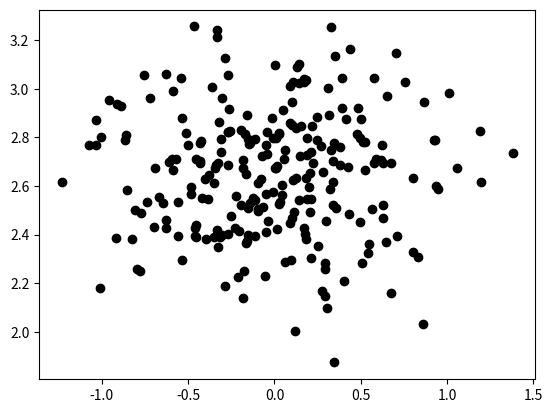

Source code (Python): (Note: this script raises an exception after producing the figure.)
#!/usr/bin/env python2

"""Example of 1D particle filtering for localisation"""

import matplotlib.pyplot as plt
import matplotlib.mlab as mlab
import matplotlib.image as mimg
import matplotlib.transforms as mtrn
import numpy as np

INITIAL_POSITION = 0
FINAL_POSITION = 1
X_BOUNDS = [-2, 3]
NUM_PARTICLES = 250
PLOT_HEIGHT = 4
POS_SIGMA = 0.2


def plot_scenario(location, particles, heights, norm_params=None):
    # Measurement
    if norm_params is not None:
        points = np.linspace(X_BOUNDS[0], X_BOUNDS[1], 1000)
        plt.plot(
            points, mlab.normpdf(points, *norm_params)+0.1, color='g', lw='3'
        )

    # Particles
    plt.scatter(particles, heights, marker='o', color=(0, 0, 0))

    # Robot
    robot = mimg.imread('images/robot.png')
    robot_width = 0.25
    robot_height = robot_width * float(robot.shape[0]) / robot.shape[1]
    x_width = X_BOUNDS[1] - X_BOUNDS[0]
    robot_loc = [
        (location - X_BOUNDS[0]) / float(x_width) - robot_width / 2,
        0, robot_width, robot_height
    ]
    bounds = mtrn.Bbox.from_bounds(*robot_loc)
    transformed = mtrn.TransformedBbox(bounds, plt.gca().transAxes)
    bb = mimg.BboxImage(
        transformed,
        norm=None,
        origin=None,
        clip_on=True
    )
    bb.set_data(robot)
    bb.set_zorder(10)
    plt.gca().add_artist(bb)

    # Bounds
    plt.ylim(ymin=0, ymax=PLOT_HEIGHT)
    plt.xlim(*X_BOUNDS)


def save(idx):
    plt.axis('off')
    plt.savefig(
        'images/pf-{}.png'.format(idx), bbox_inches='tight', pad_inches=0
    )
    plt.clf()

if __name__ == '__main__':
    # Initial distribution
    particles = np.random.normal(0, 0.5, size=NUM_PARTICLES)
    heights = np.random.normal(
        2 * PLOT_HEIGHT/3.0, PLOT_HEIGHT/16.0, size=NUM_PARTICLES
    )
    plot_scenario(INITIAL_POSITION, particles, heights)
    save(1)

    # Move
    plot_scenario(FINAL_POSITION, particles, heights)
    save(2)

    # Predict
    movement = FINAL_POSITION - INITIAL_POSITION
    particles += np.random.normal(movement, 0.6, size=NUM_PARTICLES)
    plot_scenario(FINAL_POSITION, particles, heights)
    save(3)

    # Measure
    measurement_location = np.random.normal(FINAL_POSITION, POS_SIGMA)
    plot_scenario(
        FINAL_POSITION, particles, heights, (measurement_location, POS_SIGMA)
    )
    save(4)

    # Update
    weights = mlab.normpdf(particles, measurement_location, POS_SIGMA)
    weights /= np.sum(weights)
    particles = np.random.choice(
        particles, p=weights, size=NUM_PARTICLES
    )
    plot_scenario(FINAL_POSITION, particles, heights)
    save(5)
